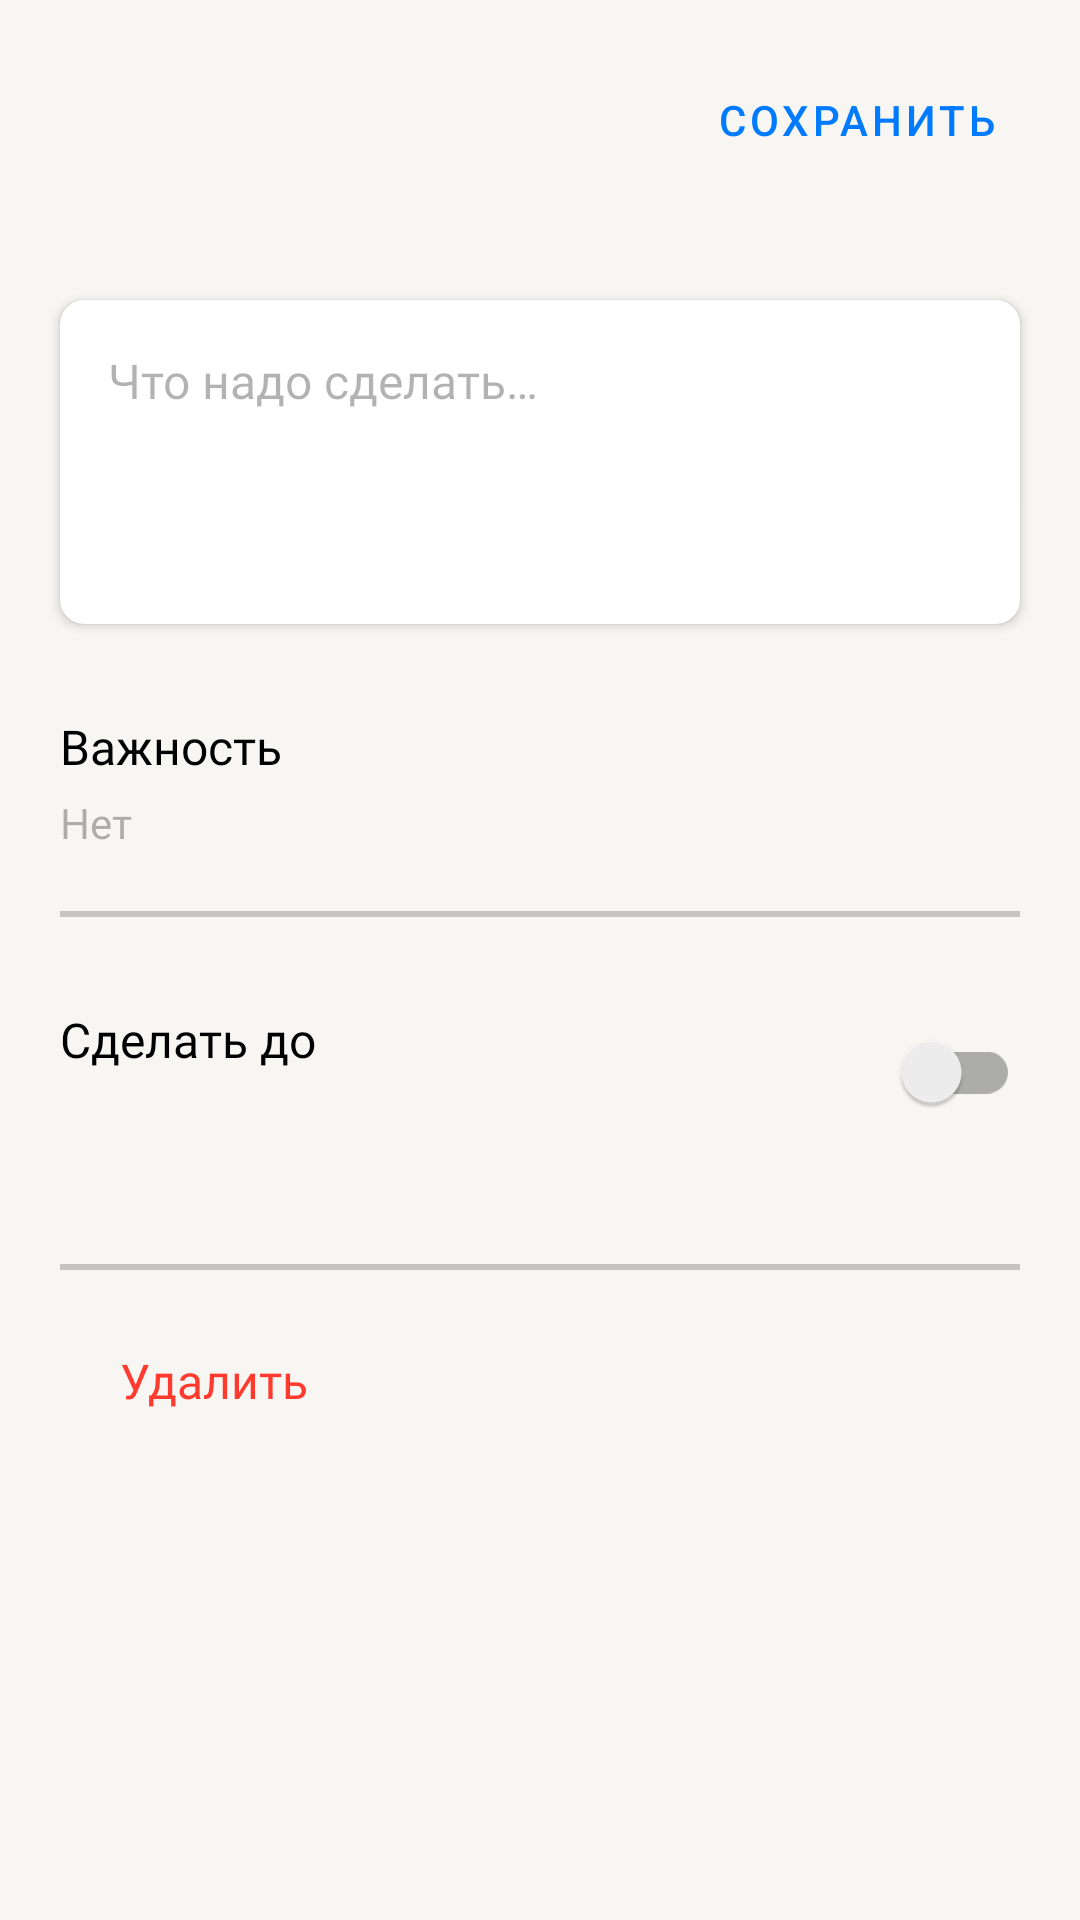

This screen was rendered from an Android layout file. Write that file and the resources it references.
<!-- AndroidManifest.xml: application theme Theme.ToDoApp -->
<!-- res/layout/fragment_todo.xml -->
<?xml version="1.0" encoding="utf-8"?>
<ScrollView xmlns:android="http://schemas.android.com/apk/res/android"
    xmlns:app="http://schemas.android.com/apk/res-auto"
    xmlns:tools="http://schemas.android.com/tools"
    android:layout_width="match_parent"
    android:layout_height="match_parent"
    style="@style/AppBarLayout">


    <androidx.constraintlayout.widget.ConstraintLayout
        android:layout_width="match_parent"
        android:layout_height="wrap_content">

        <ImageView
            android:id="@+id/iv_back"
            android:layout_width="wrap_content"
            android:layout_height="wrap_content"
            android:layout_marginStart="20dp"
            android:layout_marginTop="30dp"
            android:padding="10dp"
            app:tint="@color/label_primary"
            android:src="@drawable/ic_close"
            app:layout_constraintStart_toStartOf="parent"
            app:layout_constraintTop_toTopOf="parent"
            android:contentDescription="@string/back" />


        <Button
            android:id="@+id/btn_save"
            style="@style/Widget.MaterialComponents.Button.TextButton"
            android:layout_width="wrap_content"
            android:layout_height="wrap_content"
            android:layout_marginEnd="20dp"
            android:text="@string/save"
            android:textSize="14sp"
            android:textColor="@color/blue"
            app:layout_constraintBottom_toBottomOf="@+id/iv_back"
            app:layout_constraintEnd_toEndOf="parent"
            app:layout_constraintTop_toTopOf="@+id/iv_back" />


        <com.google.android.material.card.MaterialCardView
            android:id="@+id/materialCardView"
            android:layout_width="match_parent"
            android:layout_height="wrap_content"
            android:layout_marginHorizontal="20dp"
            android:layout_marginTop="100dp"
            android:minHeight="108dp"
            style="@style/CardView"
            app:cardCornerRadius="8dp"
            app:cardElevation="2dp"
            app:layout_constraintEnd_toEndOf="parent"
            app:layout_constraintHorizontal_bias="0.0"
            app:layout_constraintStart_toStartOf="parent"
            app:layout_constraintTop_toTopOf="parent">

            <com.google.android.material.textfield.TextInputEditText
                style="@style/TextInputEditText"
                android:id="@+id/tv_msg"
                android:layout_width="match_parent"
                android:layout_height="match_parent"
                android:minHeight="108dp"
                android:gravity="top"
                android:hint="@string/msg_hint"
                android:padding="16dp"

                 />
        </com.google.android.material.card.MaterialCardView>


        <com.google.android.material.textview.MaterialTextView
            android:id="@+id/tv_priority_title"
            android:layout_width="wrap_content"
            android:layout_height="wrap_content"
            android:layout_marginStart="20dp"
            android:layout_marginTop="30dp"

            android:text="@string/priority_title"
            android:textAppearance="@style/TextViewRV"
            app:layout_constraintStart_toStartOf="parent"
            app:layout_constraintTop_toBottomOf="@+id/materialCardView" />


        <com.google.android.material.textview.MaterialTextView
            android:id="@+id/tv_priority"
            android:layout_width="wrap_content"
            android:layout_height="wrap_content"
            android:minWidth="100dp"

            android:paddingTop="5dp"
            android:paddingBottom="20dp"
            android:text="@string/low_priority"
            android:textAppearance="@style/TextViewSmallRV"

            app:layout_constraintStart_toStartOf="@+id/tv_priority_title"
            app:layout_constraintTop_toBottomOf="@+id/tv_priority_title" />


        <ImageView
            android:id="@+id/iv_divider1"
            android:layout_width="match_parent"
            android:layout_height="4dp"
            android:layout_marginStart="20dp"
            android:layout_marginEnd="20dp"
            android:background="@drawable/ic_divider"
            app:layout_constraintEnd_toEndOf="parent"
            app:layout_constraintStart_toStartOf="parent"
            app:layout_constraintTop_toBottomOf="@+id/tv_priority"
            app:tint="@color/support_separator"
            tools:ignore="ContentDescription" />


        <com.google.android.material.textview.MaterialTextView
            android:id="@+id/tv_deadline_title"
            android:layout_width="wrap_content"
            android:layout_height="wrap_content"
            android:layout_marginStart="20dp"
            android:layout_marginTop="28dp"
            android:textAppearance="@style/TextViewRV"
            android:text="@string/deadline_title"

            app:layout_constraintEnd_toEndOf="parent"
            app:layout_constraintHorizontal_bias="0.0"
            app:layout_constraintStart_toStartOf="parent"
            app:layout_constraintTop_toBottomOf="@+id/iv_divider1" />

        <com.google.android.material.textview.MaterialTextView
            android:id="@+id/tv_deadline"
            android:layout_width="wrap_content"
            android:layout_height="wrap_content"
            android:minWidth="100dp"
            android:visibility="invisible"
            android:fontFamily="@font/roboto_regular"
            android:paddingTop="5dp"
            android:textColor="@color/blue"
            android:textSize="14sp"
            app:layout_constraintStart_toStartOf="@+id/tv_deadline_title"
            app:layout_constraintTop_toBottomOf="@+id/tv_deadline_title" />

        <com.google.android.material.switchmaterial.SwitchMaterial
            android:id="@+id/switch_deadline"
            android:layout_width="wrap_content"
            android:layout_height="20dp"
            android:layout_marginEnd="20dp"
            android:checked="false"
            android:theme="@style/Switcher"
            app:layout_constraintBottom_toTopOf="@+id/tv_deadline"
            app:layout_constraintEnd_toEndOf="parent"
            app:layout_constraintTop_toBottomOf="@+id/tv_deadline_title"
            app:useMaterialThemeColors="false" />


        <ImageView
            android:id="@+id/iv_divider2"
            android:layout_width="match_parent"
            android:layout_height="4dp"
            android:layout_marginStart="20dp"
            android:layout_marginTop="40dp"
            android:layout_marginEnd="20dp"
            android:background="@drawable/ic_divider"
            app:layout_constraintEnd_toEndOf="parent"
            app:layout_constraintStart_toStartOf="parent"
            app:layout_constraintTop_toBottomOf="@+id/tv_deadline"
            app:tint="@color/support_separator"
            tools:ignore="ContentDescription" />


        <LinearLayout
            android:id="@+id/llDelete"
            android:layout_width="match_parent"
            android:layout_height="wrap_content"
            android:layout_marginStart="20dp"
            android:layout_marginTop="24dp"
            android:layout_marginEnd="20dp"
            app:layout_constraintEnd_toEndOf="parent"
            app:layout_constraintStart_toStartOf="parent"
            app:layout_constraintTop_toBottomOf="@+id/iv_divider2">

            <ImageView
                android:id="@+id/iv_delete"
                android:layout_width="wrap_content"
                android:layout_height="match_parent"
                android:src="@drawable/ic_delete"
                app:tint="@color/red"
                android:background="?attr/selectableItemBackground"

                android:contentDescription="@string/delete" />

            <com.google.android.material.textview.MaterialTextView
                android:id="@+id/tv_delete"
                android:layout_width="0dp"
                android:layout_height="wrap_content"
                android:layout_weight="1"
                android:text="@string/delete"
                android:layout_marginStart="20dp"
                android:textColor="@color/red"
                android:textSize="16sp"
                android:fontFamily="@font/roboto_regular"

                />

        </LinearLayout>


    </androidx.constraintlayout.widget.ConstraintLayout>
</ScrollView>
<!-- resources referenced by this layout -->
<resources>
  <color name="blue">#007AFF</color>
  <color name="label_primary">#000000</color>
  <color name="red">#FF3B30</color>
  <color name="support_separator">#33000000</color>
  <!-- drawable ic_divider (drawable-v24) -->
  <vector xmlns:android="http://schemas.android.com/apk/res/android"
      android:width="328dp"
      android:height="1dp"
      android:viewportWidth="328"
      android:viewportHeight="1">
    <path
        android:pathData="M0,0h328v0.5h-328z"
        android:fillColor="#000000"
        android:fillAlpha="0.2"/>
  </vector>
  <string name="back">back</string>
  <string name="deadline_title">Сделать до</string>
  <string name="delete">Удалить</string>
  <string name="low_priority">Нет</string>
  <string name="msg_hint">Что надо сделать…</string>
  <string name="priority_title">Важность</string>
  <string name="save">Сохранить</string>
  <style name="AppBarLayout" parent="Widget.Design.AppBarLayout">
          <item name="android:background">@color/back_primary</item>
      </style>
  <style name="CardView"> parent="Widget.MaterialComponents.CardView"&gt;
          <item name="cardBackgroundColor">@color/back_secondary</item>
      </style>
  <style name="Switcher" parent="">
          ...
          <item name="colorOnSurface">@color/support_overlay</item>
          <item name="colorSecondary">@color/blue</item>
      </style>
  <style name="TextInputEditText">
          <item name="android:fontFamily">@font/roboto_regular</item>
          <item name="android:textSize">16sp</item>
          <item name="android:textColor">@color/label_primary</item>
          <item name="android:backgroundTint">@color/back_secondary</item>
          <item name="android:textColorHint">@color/label_tertiary</item>
      </style>
  <style name="TextViewRV">
          <item name="android:fontFamily">@font/roboto_regular</item>
          <item name="android:textSize">16sp</item>
          <item name="android:textColor">@color/label_primary</item>
      </style>
  <style name="TextViewSmallRV">
          <item name="android:fontFamily">@font/roboto_regular</item>
          <item name="android:textSize">14sp</item>
          <item name="android:textColor">@color/label_tertiary</item>
      </style>
  <style name="Theme.ToDoApp" parent="Theme.MaterialComponents.Light.NoActionBar">
          
          <item name="colorPrimary">@color/blue</item>
          <item name="colorPrimaryVariant">@color/purple_700</item>
          <item name="colorOnPrimary">@color/white</item>
          
          <item name="colorSecondary">@color/blue</item>
          <item name="colorSecondaryVariant">@color/teal_700</item>
          <item name="colorOnSecondary">@color/black</item>
          
          <item name="android:statusBarColor">@color/back_primary</item>
          <item name="statusBarScrim">@color/label_primary</item>
          <item name="android:windowLightStatusBar">true</item>
          
      </style>
  <color name="back_primary">#F7F6F2</color>
  <color name="back_secondary">#FFFFFF</color>
  <color name="support_overlay">#0F000000</color>
  <color name="label_tertiary">#4D000000</color>
  <color name="purple_700">#FF3700B3</color>
  <color name="white">#FFFFFFFF</color>
  <color name="teal_700">#FF018786</color>
  <color name="black">#FF000000</color>
</resources>
